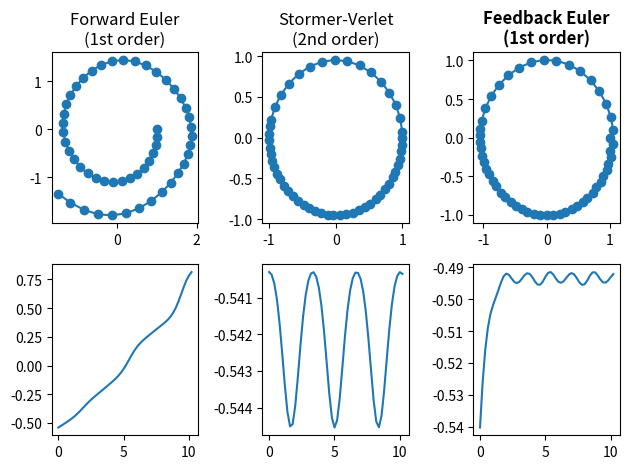

Here is the Python script that generated this plot:
import matplotlib.pyplot as plt
import numpy as np

def euler(f, h, x):
    """Take one step with the euler method."""
    return x + h*f(x)

def stormer_verlet(f, h, x):
    """Take one step with the SV method."""
    q, p = x
    p_prime = p + h/2 * f([q, p])[1]
    q_next = q + h*p_prime
    p_next = p_prime + h/2 * f([q_next, p_prime])[1]
    return np.array([q_next, p_next])


def run_integrator(one_step, f, x0, f_kwargs=None, h=0.1, tmax=10):
    ts = [0]
    xs = [x0]

    if f_kwargs:
        f = make_vector_field(f, **f_kwargs)
        
    while ts[-1] < tmax:
        x0 = one_step(f, h, x0)
        ts.append(ts[-1] + h)
        xs.append(x0)
    return np.asarray(ts), np.asarray(xs).T

def make_vector_field(f, **kwds):
    return lambda x: f(x, **kwds)

def f(x):
    q, p = x
    return np.array([p, -np.sin(q)])

def f_feedback(x, alpha, x0):
    q, p = x
    delta_h = hamiltonian(x) - hamiltonian(x0)
    return f(x) - alpha*delta_h*np.array([np.sin(q), p])

def hamiltonian(xs):
    q, p = xs
    return p**2/2 - np.cos(q)

def main():
    x0 = np.asarray([1., 0.])

    ts_euler, xs_euler = run_integrator(euler, f, x0, tmax=10, h=0.2)
    ts_sv , xs_sv = run_integrator(stormer_verlet, f, x0, tmax=10, h=0.2)
    ts_feedback, xs_feedback = run_integrator(euler, f_feedback, x0, tmax=10, h=0.2,
                                              f_kwargs={"alpha": 2, "x0": x0})
    
    fig, axes = plt.subplots(ncols=3, nrows=2)

    axes[0, 0].plot(xs_euler[0], xs_euler[1], 'o-')
    axes[0, 0].set_title("Forward Euler\n(1st order)")
    axes[0, 1].plot(xs_sv[0], xs_sv[1], 'o-')
    axes[0, 1].set_title("Stormer-Verlet\n(2nd order)")
    axes[0, 2].plot(xs_feedback[0], xs_feedback[1], 'o-')
    axes[0, 2].set_title("Feedback Euler\n(1st order)", fontweight="bold")

    axes[1, 0].plot(ts_euler, hamiltonian(xs_euler))
    axes[1, 1].plot(ts_sv, hamiltonian(xs_sv))
    axes[1, 2].plot(ts_feedback, hamiltonian(xs_feedback))

    fig.tight_layout()
    plt.show()

if __name__ == "__main__":
    main()
